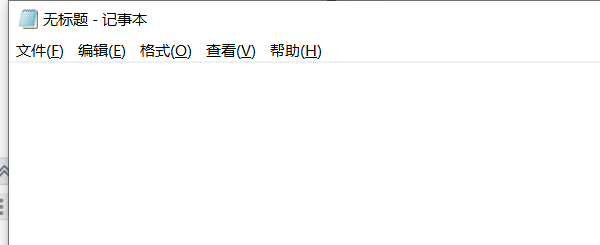
Workflow: Sequence

Step 1: Attach Window 'explorer.exe' on the element in window '无标题 - 记事本' (notepad.exe)

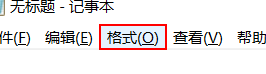
Step 2: click on the menu item '格式(O)'

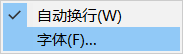
Step 3: Attach Window 'notepad.exe' on the element (notepad.exe)

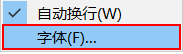
Step 4: click on 'menu item  字体(F)...'

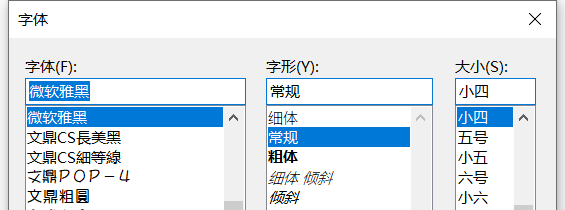
Step 5: Attach Window 'notepad.exe  字体' on the dialog in window '字体' (notepad.exe)

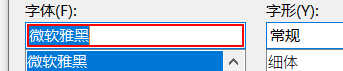
Step 6: type "微软雅黑"

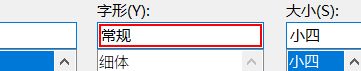
Step 7: type "粗体"

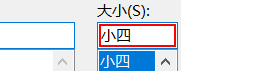
Step 8: type "16"
